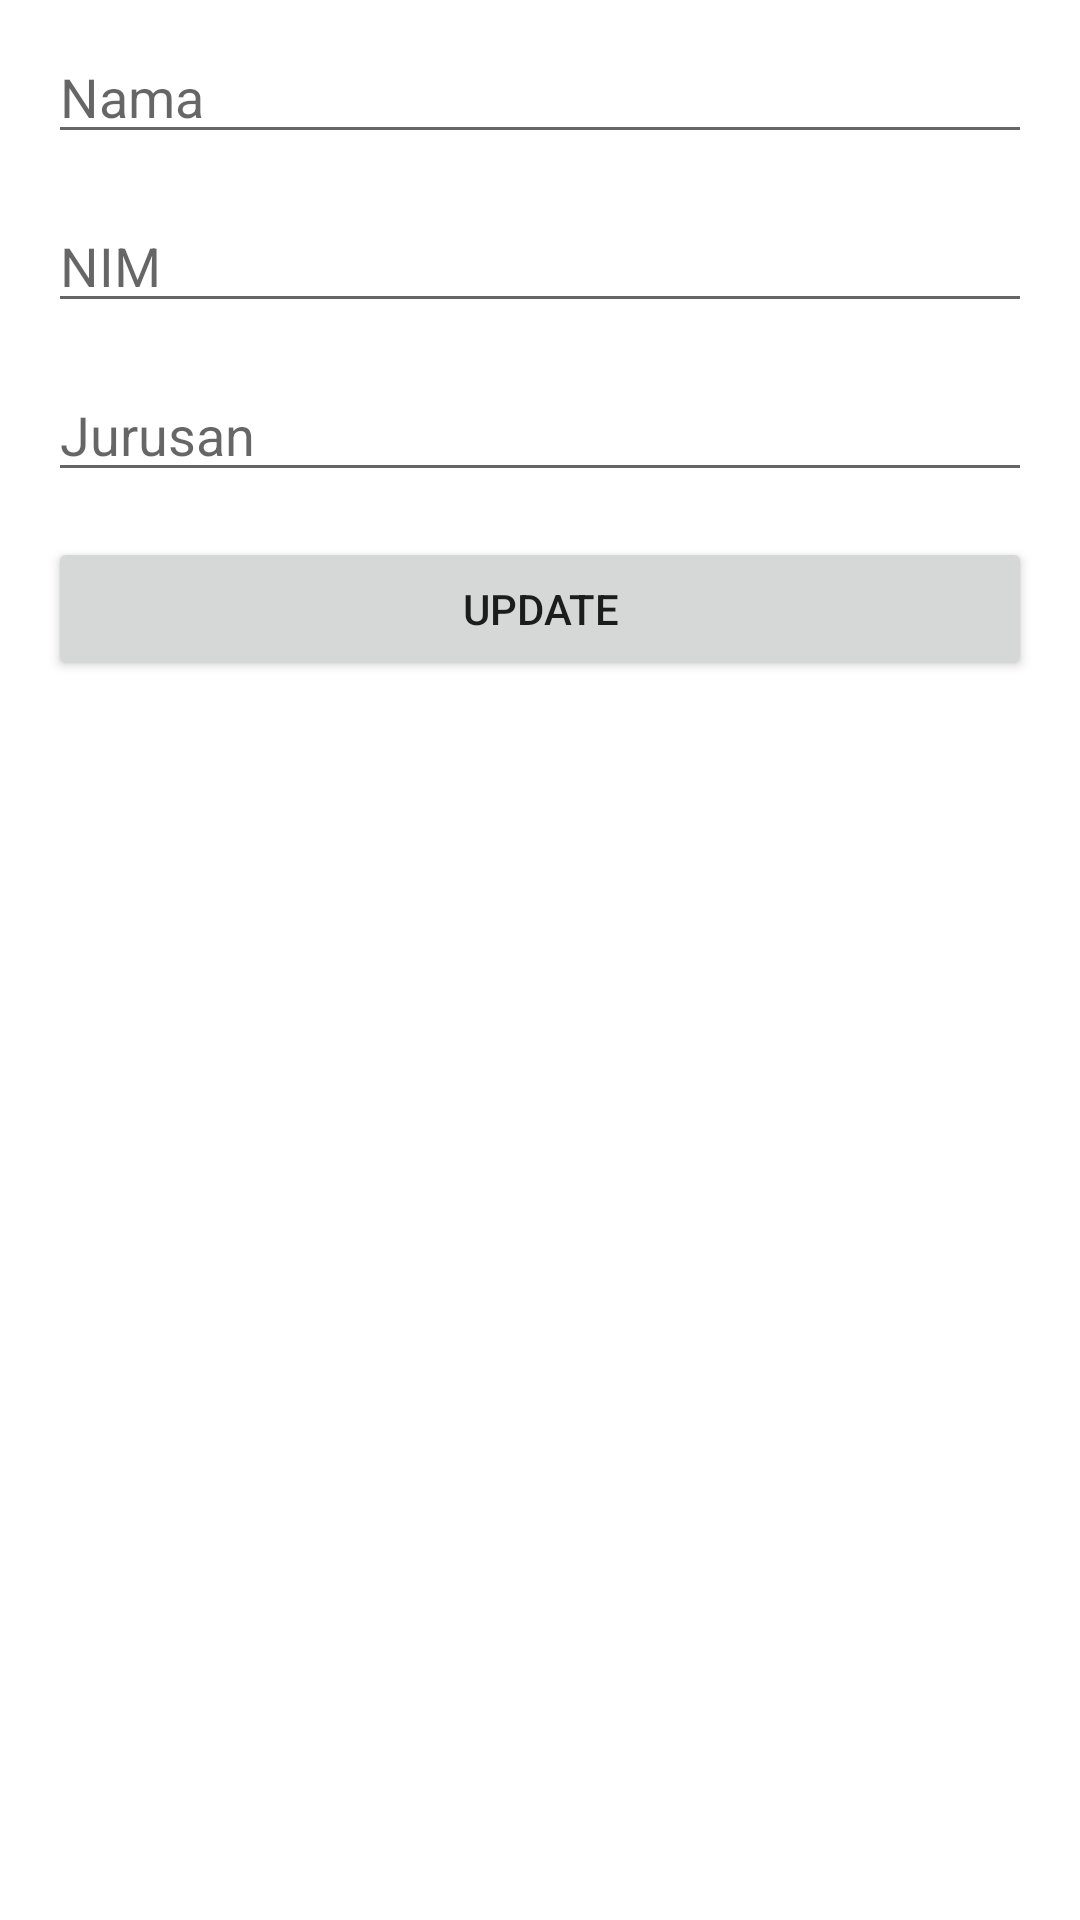

Produce the Android XML layout that renders to this screen, including the resource entries it uses.
<!-- AndroidManifest.xml: application theme Theme.TesTing -->
<!-- res/layout/activity_edit.xml -->
<?xml version="1.0" encoding="utf-8"?>
<LinearLayout xmlns:android="http://schemas.android.com/apk/res/android"
    xmlns:app="http://schemas.android.com/apk/res-auto"
    xmlns:tools="http://schemas.android.com/tools"
    android:layout_width="match_parent"
    android:layout_height="match_parent"
    android:orientation="vertical"
    tools:context=".EditActivity">

    <EditText
        android:id="@+id/et_namaUpdate"
        android:layout_width="match_parent"
        android:layout_height="wrap_content"
        android:hint="Nama"
        android:layout_marginTop="10dp"
        android:layout_marginLeft="16dp"
        android:layout_marginRight="16dp"
        android:layout_marginBottom="10dp"
        android:importantForAutofill="no"
        />
    <EditText
        android:id="@+id/et_NIMUpdate"
        android:layout_width="match_parent"
        android:layout_height="wrap_content"
        android:hint="NIM"
        android:inputType="number"
        android:layout_marginTop="5dp"
        android:layout_marginLeft="16dp"
        android:layout_marginRight="16dp"
        android:layout_marginBottom="10dp"
        android:importantForAutofill="no"
        />
    <EditText
        android:id="@+id/et_JurusanUpdate"
        android:layout_width="match_parent"
        android:layout_height="wrap_content"
        android:hint="Jurusan"
        android:layout_marginTop="5dp"
        android:layout_marginLeft="16dp"
        android:layout_marginRight="16dp"
        android:layout_marginBottom="10dp"
        android:importantForAutofill="no"
        />
    <Button
        android:id="@+id/btnUpdate"
        android:layout_width="match_parent"
        android:layout_height="wrap_content"
        android:text="Update"
        android:layout_marginTop="5dp"
        android:layout_marginLeft="16dp"
        android:layout_marginRight="16dp"
        android:layout_marginBottom="10dp"
        android:importantForAutofill="no"
        />


</LinearLayout>
<!-- resources referenced by this layout -->
<resources>
  <style name="Theme.TesTing" parent="Theme.MaterialComponents.DayNight.DarkActionBar">
          
          <item name="colorPrimary">@color/purple_500</item>
          <item name="colorPrimaryVariant">@color/purple_700</item>
          <item name="colorOnPrimary">@color/white</item>
          
          <item name="colorSecondary">@color/teal_200</item>
          <item name="colorSecondaryVariant">@color/teal_700</item>
          <item name="colorOnSecondary">@color/black</item>
          
          <item name="android:statusBarColor" tools:targetApi="l">?attr/colorPrimaryVariant</item>
          
      </style>
  <color name="purple_500">#FF6200EE</color>
  <color name="purple_700">#FF3700B3</color>
  <color name="white">#FFFFFFFF</color>
  <color name="teal_200">#FF03DAC5</color>
  <color name="teal_700">#FF018786</color>
  <color name="black">#FF000000</color>
</resources>
